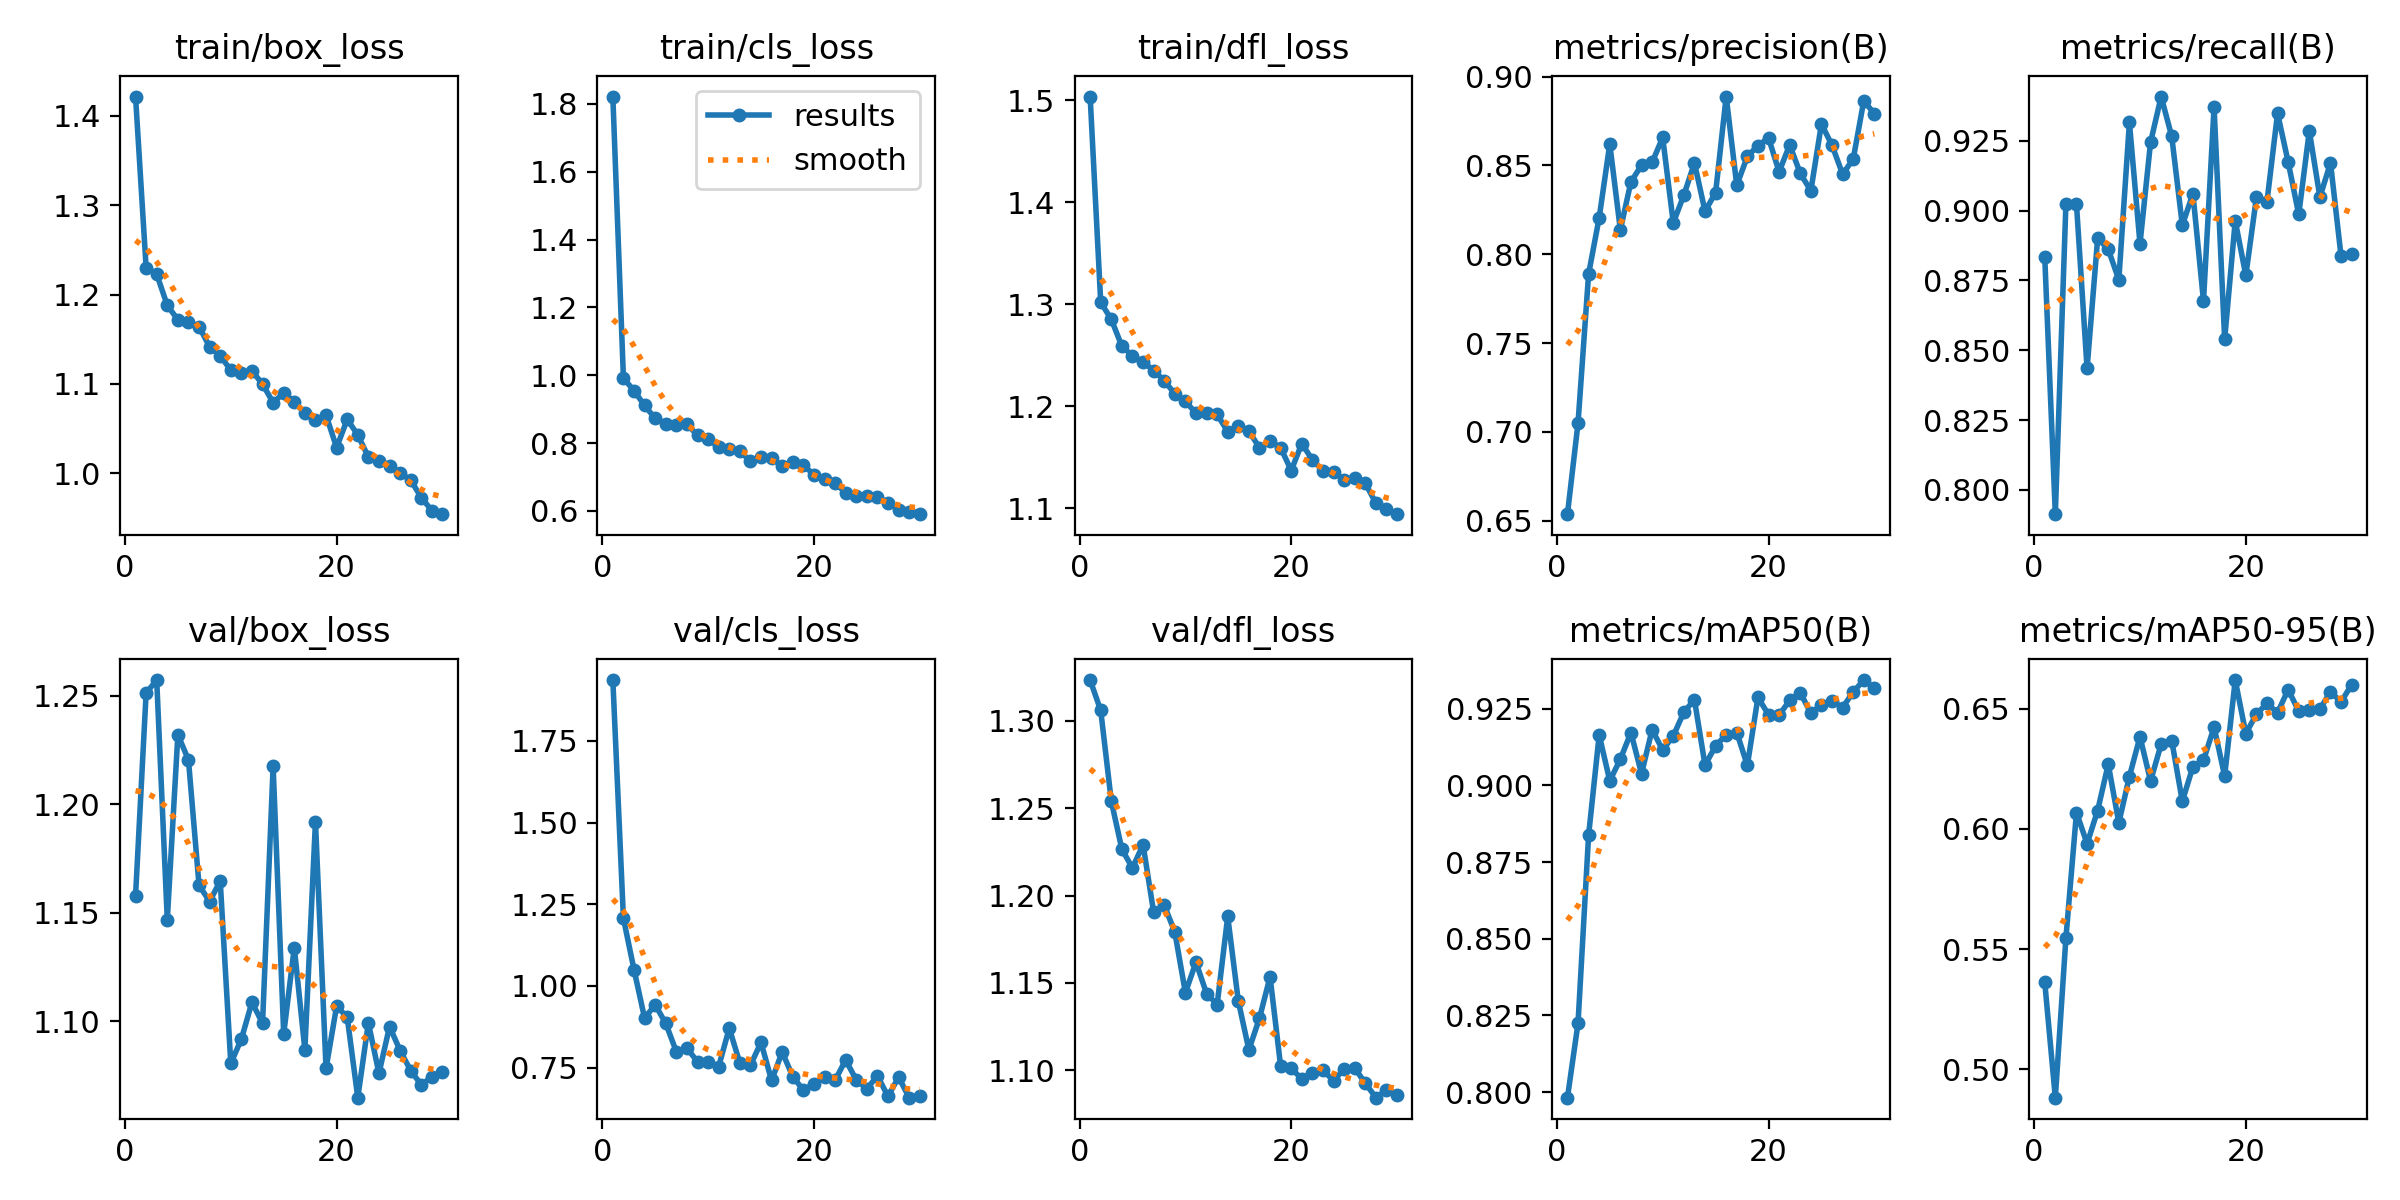

The data file committed next to this chart (first rows):
epoch, train/box_loss, train/cls_loss, train/dfl_loss, metrics/precision(B), metrics/recall(B), metrics/mAP50(B), metrics/mAP50-95(B), val/box_loss, val/cls_loss, val/dfl_loss, lr/pg0, lr/pg1, lr/pg2
1, 1.422, 1.822, 1.504, 0.6537, 0.8834, 0.7982, 0.5362, 1.158, 1.936, 1.323, 0.0004664, 0.0004664, 0.0004664
2, 1.23, 0.9912, 1.302, 0.7049, 0.7913, 0.8224, 0.4881, 1.251, 1.207, 1.306, 0.0009116, 0.0009116, 0.0009116
3, 1.223, 0.9545, 1.285, 0.7889, 0.9023, 0.8838, 0.5546, 1.257, 1.05, 1.254, 0.001325, 0.001325, 0.001325
4, 1.188, 0.9106, 1.259, 0.8206, 0.9022, 0.9164, 0.6069, 1.147, 0.9014, 1.226, 0.001288, 0.001288, 0.001288
5, 1.172, 0.8724, 1.25, 0.862, 0.8435, 0.9015, 0.5939, 1.232, 0.9425, 1.216, 0.00124, 0.00124, 0.00124
6, 1.169, 0.8567, 1.244, 0.8137, 0.89, 0.9085, 0.6077, 1.22, 0.8855, 1.229, 0.001193, 0.001193, 0.001193
7, 1.164, 0.8536, 1.235, 0.8408, 0.8861, 0.9172, 0.627, 1.163, 0.799, 1.19, 0.001146, 0.001146, 0.001146
8, 1.141, 0.8554, 1.225, 0.8501, 0.8752, 0.9038, 0.6026, 1.155, 0.8097, 1.194, 0.001099, 0.001099, 0.001099
9, 1.132, 0.8229, 1.212, 0.8517, 0.9315, 0.9182, 0.6219, 1.165, 0.7682, 1.179, 0.001052, 0.001052, 0.001052
10, 1.115, 0.8112, 1.205, 0.8658, 0.8881, 0.9115, 0.6384, 1.081, 0.7662, 1.144, 0.001005, 0.001005, 0.001005
11, 1.113, 0.7881, 1.194, 0.8176, 0.9244, 0.9161, 0.62, 1.092, 0.7533, 1.162, 0.0009574, 0.0009574, 0.0009574
12, 1.115, 0.7828, 1.194, 0.8333, 0.9408, 0.9238, 0.6353, 1.109, 0.8706, 1.144, 0.0009103, 0.0009103, 0.0009103
13, 1.1, 0.7766, 1.192, 0.8514, 0.9265, 0.9279, 0.6368, 1.099, 0.7644, 1.138, 0.0008631, 0.0008631, 0.0008631
14, 1.079, 0.7458, 1.175, 0.8243, 0.8948, 0.9066, 0.6115, 1.217, 0.7574, 1.188, 0.000816, 0.000816, 0.000816
15, 1.09, 0.759, 1.181, 0.8346, 0.906, 0.9129, 0.6259, 1.094, 0.8273, 1.14, 0.0007688, 0.0007688, 0.0007688
16, 1.08, 0.7545, 1.176, 0.8888, 0.8676, 0.9165, 0.6286, 1.134, 0.7109, 1.112, 0.0007216, 0.0007216, 0.0007216
17, 1.067, 0.7328, 1.159, 0.8388, 0.937, 0.9172, 0.6425, 1.087, 0.798, 1.13, 0.0006745, 0.0006745, 0.0006745
18, 1.06, 0.7441, 1.166, 0.855, 0.8539, 0.9065, 0.622, 1.192, 0.7229, 1.153, 0.0006273, 0.0006273, 0.0006273
19, 1.065, 0.734, 1.16, 0.8612, 0.8963, 0.9287, 0.662, 1.078, 0.6811, 1.102, 0.0005802, 0.0005802, 0.0005802
20, 1.029, 0.7069, 1.137, 0.8655, 0.8768, 0.923, 0.6397, 1.107, 0.7012, 1.101, 0.000533, 0.000533, 0.000533
21, 1.06, 0.6926, 1.164, 0.8464, 0.9047, 0.9229, 0.6479, 1.102, 0.7204, 1.095, 0.0004859, 0.0004859, 0.0004859
22, 1.043, 0.6816, 1.148, 0.8616, 0.9032, 0.9277, 0.6523, 1.065, 0.7117, 1.098, 0.0004387, 0.0004387, 0.0004387
23, 1.018, 0.6535, 1.137, 0.8455, 0.9348, 0.9303, 0.6484, 1.099, 0.7734, 1.1, 0.0003916, 0.0003916, 0.0003916
24, 1.014, 0.6434, 1.136, 0.8357, 0.9174, 0.9235, 0.6581, 1.076, 0.7126, 1.094, 0.0003444, 0.0003444, 0.0003444
25, 1.008, 0.6437, 1.128, 0.8733, 0.8986, 0.9263, 0.6491, 1.097, 0.6851, 1.101, 0.0002972, 0.0002972, 0.0002972
26, 1, 0.6404, 1.13, 0.8613, 0.9285, 0.9275, 0.6497, 1.086, 0.7253, 1.101, 0.0002501, 0.0002501, 0.0002501
27, 0.9925, 0.6233, 1.125, 0.8451, 0.9048, 0.9254, 0.6499, 1.077, 0.6623, 1.093, 0.0002029, 0.0002029, 0.0002029
28, 0.9729, 0.6038, 1.105, 0.8535, 0.9171, 0.9304, 0.6572, 1.071, 0.7212, 1.084, 0.0001558, 0.0001558, 0.0001558
29, 0.9583, 0.5963, 1.099, 0.8863, 0.8836, 0.9343, 0.6529, 1.074, 0.6582, 1.089, 0.0001086, 0.0001086, 0.0001086
30, 0.9543, 0.5901, 1.094, 0.8792, 0.8843, 0.9318, 0.6601, 1.077, 0.6637, 1.086, 6.1447e-05, 6.1447e-05, 6.1447e-05
